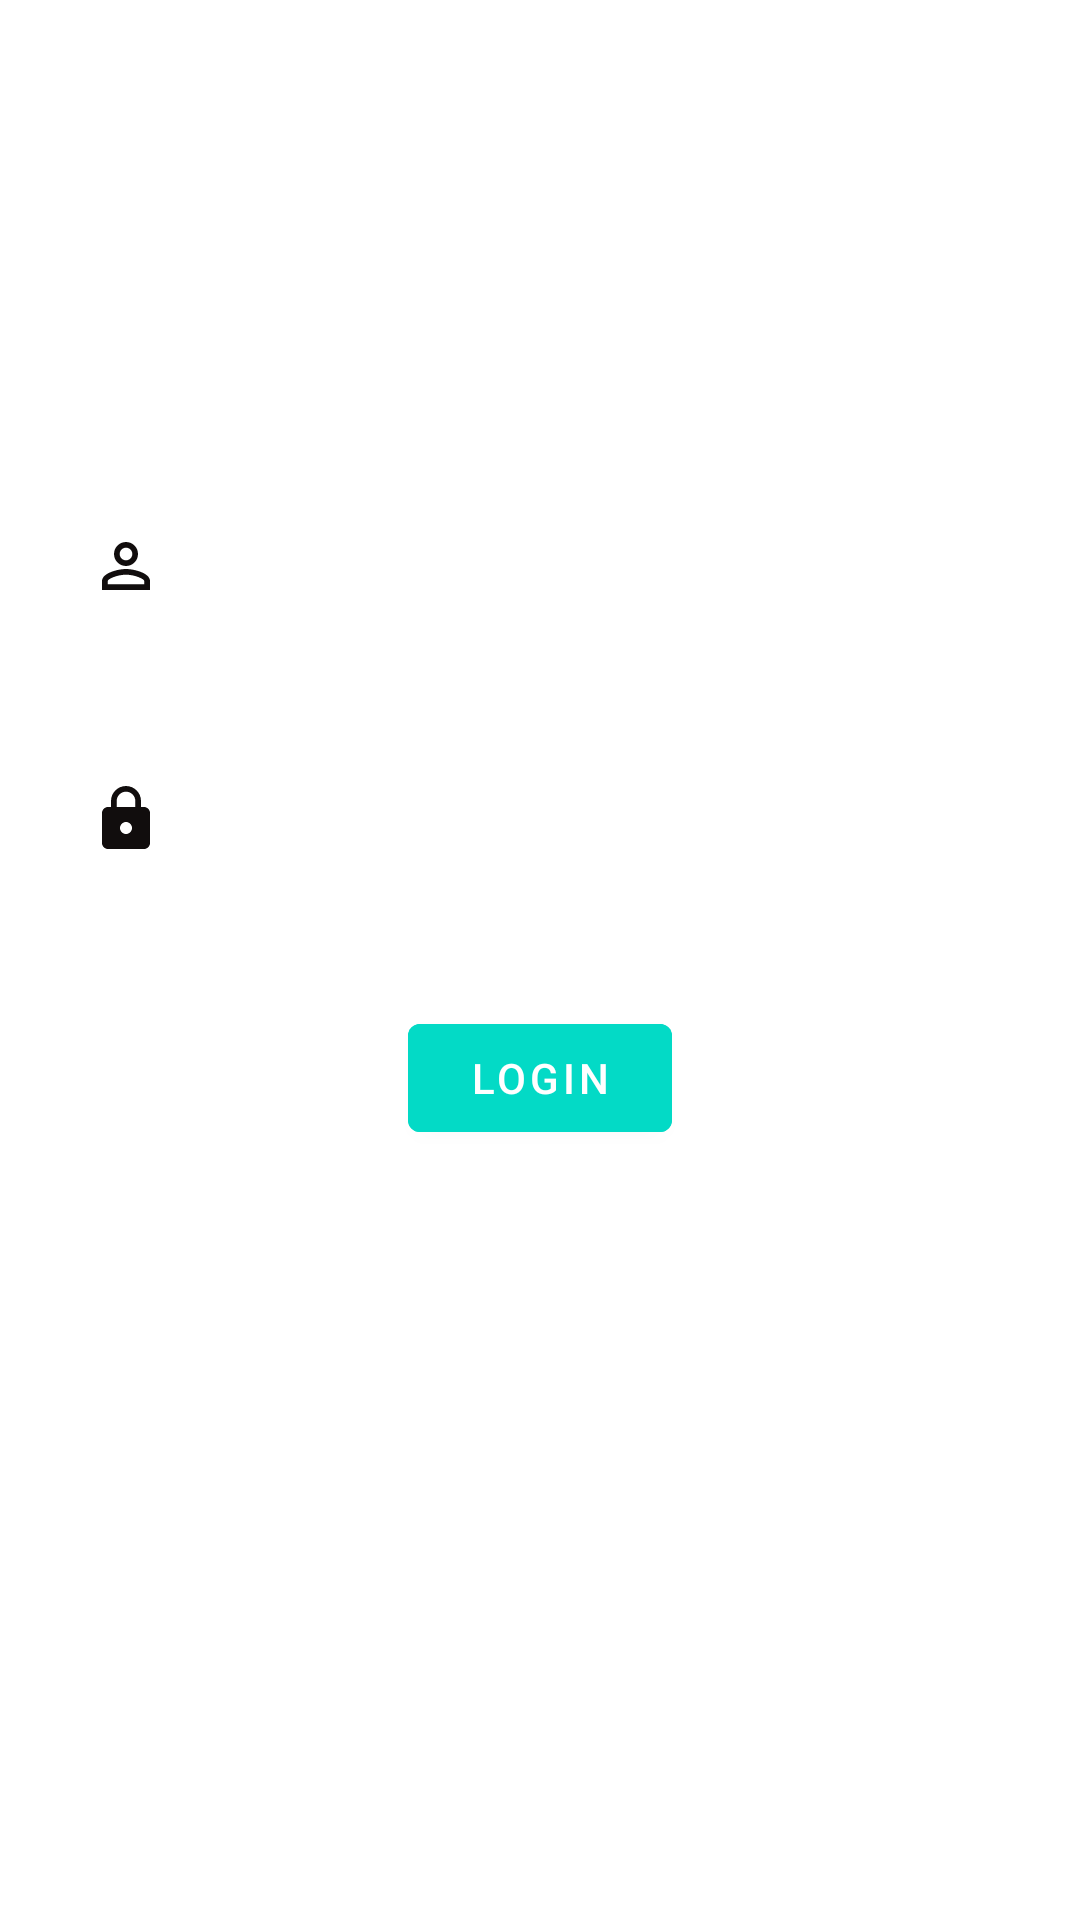

Reconstruct the res/layout file that produces this screen, plus the resources it refers to.
<!-- AndroidManifest.xml: application theme Theme.Refunds -->
<!-- res/layout/activity_main.xml -->
<?xml version="1.0" encoding="utf-8"?>
<RelativeLayout xmlns:android="http://schemas.android.com/apk/res/android"
    xmlns:app="http://schemas.android.com/apk/res-auto"
    xmlns:tools="http://schemas.android.com/tools"
    android:layout_width="match_parent"
    android:layout_height="match_parent"
    android:background="@drawable/background"
    tools:context=".MainActivity">



    <TextView
        android:layout_width="match_parent"
        android:layout_height="wrap_content"
        android:id="@+id/signin"
        android:text="Sign In"
        android:textColor="@color/white"
        android:textSize="35dp"
        android:textStyle="bold"
        android:layout_margin="50dp"
        android:gravity="center"/>

    <EditText
        android:id="@+id/email"
        android:layout_width="match_parent"
        android:layout_height="wrap_content"
        android:layout_below="@id/signin"
        android:layout_marginStart="10dp"
        android:layout_marginTop="10dp"
        android:layout_marginEnd="10dp"
        android:layout_marginBottom="10dp"
        android:background="#30ffffff"
        android:drawableLeft="@drawable/ic_baseline_person_outline_24"
        android:drawablePadding="20dp"
        android:hint="Email"
        android:padding="20dp"
        android:textColor="@color/white"
        android:textColorHint="@color/white" />

    <EditText
        android:id="@+id/password"
        android:layout_width="match_parent"
        android:layout_height="wrap_content"
        android:layout_below="@id/email"
        android:layout_marginStart="10dp"
        android:layout_marginTop="10dp"
        android:layout_marginEnd="10dp"
        android:layout_marginBottom="10dp"
        android:background="#30ffffff"
        android:drawableLeft="@drawable/ic_baseline_lock_24"
        android:drawablePadding="20dp"
        android:hint="Password"
        android:inputType="textPassword"
        android:padding="20dp"
        android:textColor="@color/white"
        android:textColorHint="@color/white" />

    <com.google.android.material.button.MaterialButton
        android:id="@+id/loginbtn"
        android:layout_width="wrap_content"
        android:layout_height="wrap_content"
        android:layout_below="@id/password"
        android:layout_centerHorizontal="true"
        android:layout_marginStart="20dp"
        android:layout_marginTop="20dp"
        android:layout_marginEnd="20dp"
        android:layout_marginBottom="20dp"
        android:backgroundTint="@color/design_default_color_secondary"
        android:text="LOGIN" />

    <TextView
        android:id="@+id/forgotpassword"
        android:layout_width="wrap_content"
        android:layout_height="wrap_content"
        android:layout_below="@+id/loginbtn"
        android:layout_alignParentStart="true"
        android:layout_marginLeft="50dp"
        android:layout_marginTop="25dp"
        android:text="Forgot Password?"
        android:textColor="@color/white"
        android:textSize="16sp"
        android:textStyle="bold" />

    <TextView
        android:id="@+id/register"
        android:layout_width="wrap_content"
        android:layout_height="wrap_content"
        android:layout_below="@id/loginbtn"
        android:layout_alignParentEnd="true"
        android:layout_marginTop="25dp"
        android:layout_marginRight="50dp"
        android:text="Register?"
        android:textColor="@color/white"
        android:textSize="16sp"
        android:textStyle="bold" />

</RelativeLayout>
<!-- resources referenced by this layout -->
<resources>
  <!-- drawable ic_baseline_lock_24 (drawable) -->
  <vector android:height="24dp" android:tint="#110D0D"
      android:viewportHeight="24" android:viewportWidth="24"
      android:width="24dp" xmlns:android="http://schemas.android.com/apk/res/android">
      <path android:fillColor="@android:color/white" android:pathData="M18,8h-1L17,6c0,-2.76 -2.24,-5 -5,-5S7,3.24 7,6v2L6,8c-1.1,0 -2,0.9 -2,2v10c0,1.1 0.9,2 2,2h12c1.1,0 2,-0.9 2,-2L20,10c0,-1.1 -0.9,-2 -2,-2zM12,17c-1.1,0 -2,-0.9 -2,-2s0.9,-2 2,-2 2,0.9 2,2 -0.9,2 -2,2zM15.1,8L8.9,8L8.9,6c0,-1.71 1.39,-3.1 3.1,-3.1 1.71,0 3.1,1.39 3.1,3.1v2z"/>
  </vector>
  <!-- drawable ic_baseline_person_outline_24 (drawable) -->
  <vector android:height="24dp" android:tint="#110D0D"
      android:viewportHeight="24" android:viewportWidth="24"
      android:width="24dp" xmlns:android="http://schemas.android.com/apk/res/android">
      <path android:fillColor="@android:color/white" android:pathData="M12,5.9c1.16,0 2.1,0.94 2.1,2.1s-0.94,2.1 -2.1,2.1S9.9,9.16 9.9,8s0.94,-2.1 2.1,-2.1m0,9c2.97,0 6.1,1.46 6.1,2.1v1.1L5.9,18.1L5.9,17c0,-0.64 3.13,-2.1 6.1,-2.1M12,4C9.79,4 8,5.79 8,8s1.79,4 4,4 4,-1.79 4,-4 -1.79,-4 -4,-4zM12,13c-2.67,0 -8,1.34 -8,4v3h16v-3c0,-2.66 -5.33,-4 -8,-4z"/>
  </vector>
  <style name="Theme.Refunds" parent="Theme.MaterialComponents.DayNight.NoActionBar">
          
          <item name="colorPrimary">@color/purple_500</item>
          <item name="colorPrimaryVariant">@color/purple_700</item>
          <item name="colorOnPrimary">@color/white</item>
          
          <item name="colorSecondary">@color/teal_200</item>
          <item name="colorSecondaryVariant">@color/teal_700</item>
          <item name="colorOnSecondary">@color/black</item>
          
          <item name="android:statusBarColor" tools:targetApi="l">?attr/colorPrimaryVariant</item>
          
      </style>
  <!-- not gathered from this repository: default colours our renderer supplied (Android Studio template values) -->
  <color name="purple_500">#FF6200EE</color>
  <color name="purple_700">#FF3700B3</color>
  <color name="teal_200">#FF03DAC5</color>
  <color name="teal_700">#FF018786</color>
  <color name="black">#FF000000</color>
  <color name="white">#FFFFFFFF</color>
</resources>
